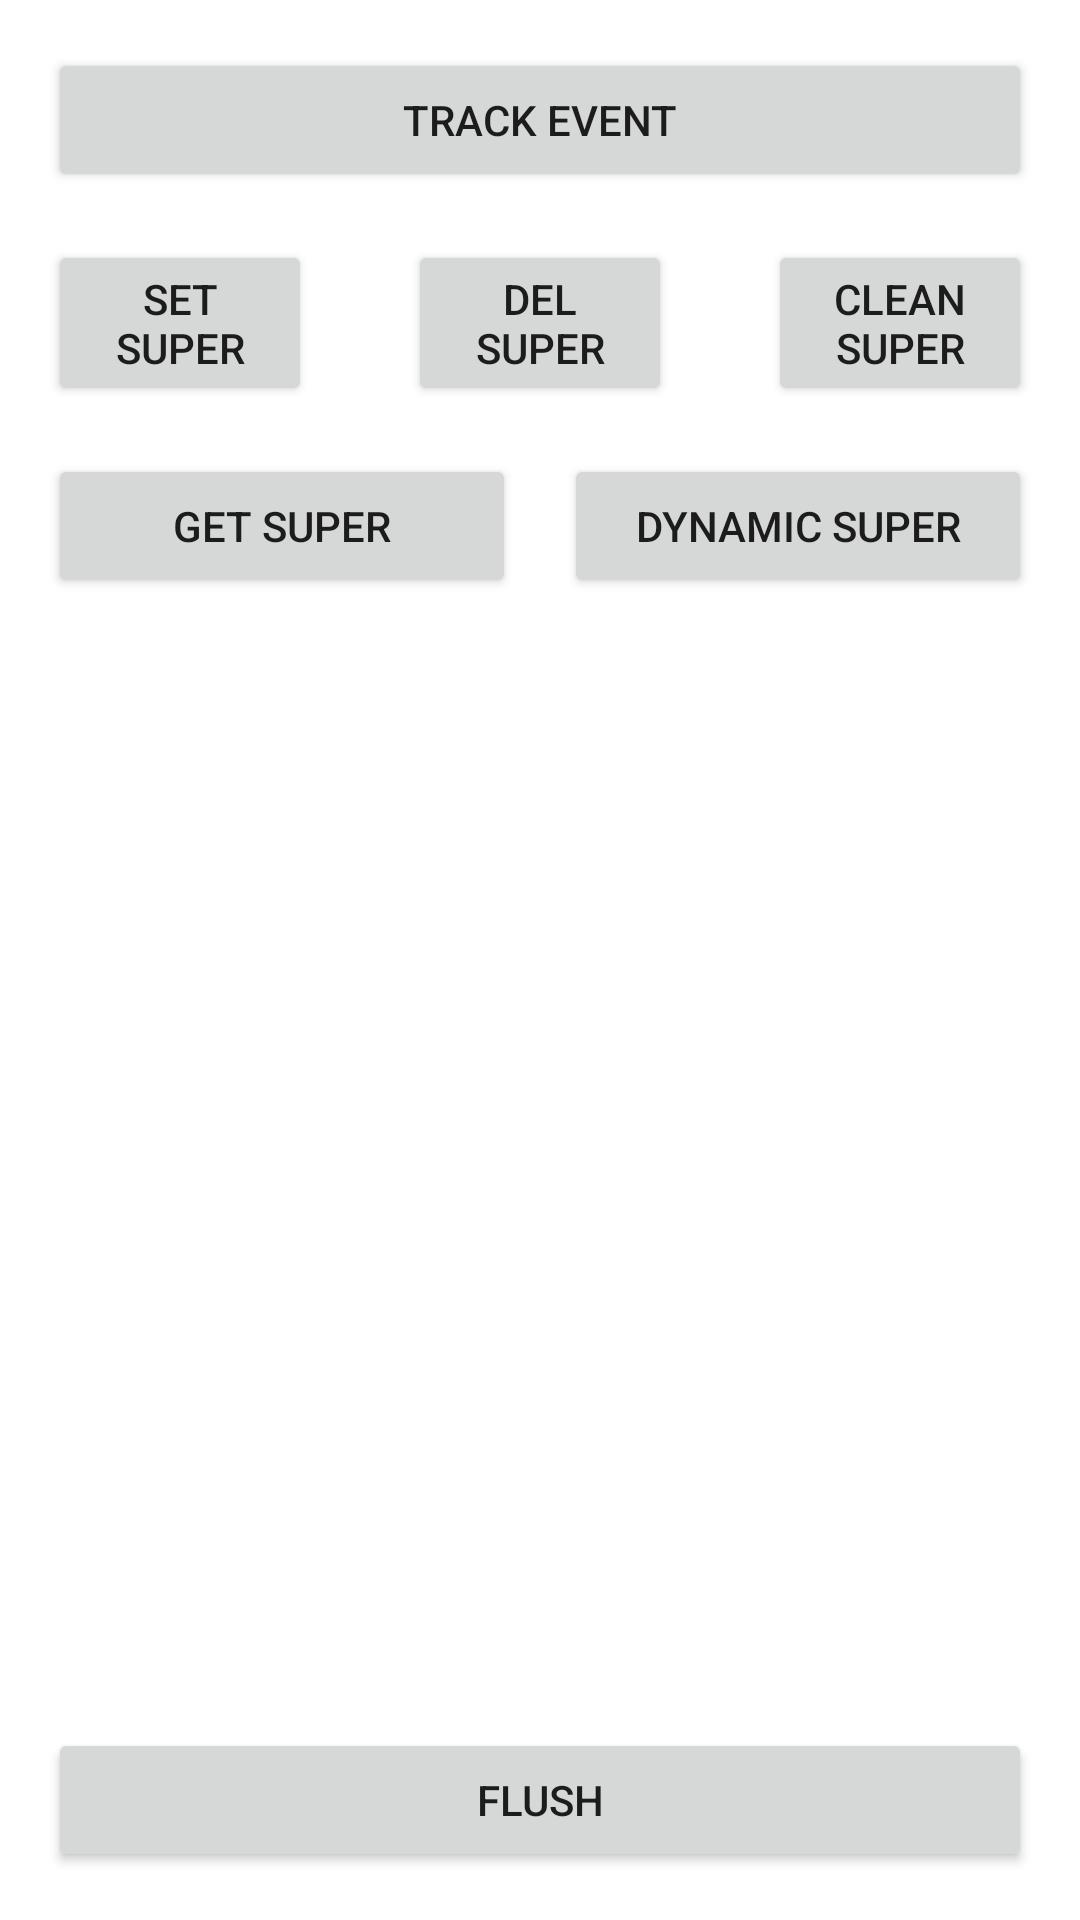

Write the Android layout XML for this screen, with the resource values it uses.
<!-- AndroidManifest.xml: application theme Theme.ThinkingDataandroidsdk -->
<!-- res/layout/activity_main.xml -->
<?xml version="1.0" encoding="utf-8"?>
<androidx.constraintlayout.widget.ConstraintLayout xmlns:android="http://schemas.android.com/apk/res/android"
    xmlns:app="http://schemas.android.com/apk/res-auto"
    xmlns:tools="http://schemas.android.com/tools"
    android:layout_width="match_parent"
    android:layout_height="match_parent"
    tools:context=".MainActivity">

    <Button
        android:id="@+id/button_track"
        android:layout_width="0dp"
        android:layout_height="wrap_content"
        android:layout_marginStart="16dp"
        android:layout_marginTop="16dp"
        android:layout_marginEnd="16dp"
        android:text="Track Event"
        app:layout_constraintEnd_toEndOf="parent"
        app:layout_constraintStart_toStartOf="parent"
        app:layout_constraintTop_toTopOf="parent" />

    <Button
        android:id="@+id/button_set_super"
        android:layout_width="0dp"
        android:layout_height="wrap_content"
        android:layout_marginStart="16dp"
        android:layout_marginTop="16dp"
        android:layout_marginEnd="16dp"
        android:text="Set Super"
        app:layout_constraintEnd_toStartOf="@id/button_delete_super"
        app:layout_constraintStart_toStartOf="parent"
        app:layout_constraintTop_toBottomOf="@id/button_track" />

    <Button
        android:id="@+id/button_delete_super"
        android:layout_width="0dp"
        android:layout_height="wrap_content"
        android:layout_marginStart="16dp"
        android:layout_marginEnd="16dp"
        android:text="Del Super"
        app:layout_constraintEnd_toStartOf="@id/button_clean_super"
        app:layout_constraintStart_toEndOf="@id/button_set_super"
        app:layout_constraintTop_toTopOf="@id/button_set_super" />

    <Button
        android:id="@+id/button_clean_super"
        android:layout_width="0dp"
        android:layout_height="wrap_content"
        android:layout_marginStart="16dp"
        android:layout_marginEnd="16dp"
        android:text="Clean Super"
        app:layout_constraintEnd_toEndOf="parent"
        app:layout_constraintStart_toEndOf="@id/button_delete_super"
        app:layout_constraintTop_toTopOf="@id/button_set_super" />

    <Button
        android:id="@+id/button_get_super"
        android:layout_width="0dp"
        android:layout_height="wrap_content"
        android:layout_marginStart="16dp"
        android:layout_marginTop="16dp"
        android:text="Get Super"
        app:layout_constraintEnd_toStartOf="@id/button_dynamic_super"
        app:layout_constraintStart_toStartOf="parent"
        app:layout_constraintTop_toBottomOf="@id/button_set_super" />

    <Button
        android:id="@+id/button_dynamic_super"
        android:layout_width="0dp"
        android:layout_height="wrap_content"
        android:layout_marginStart="16dp"
        android:layout_marginEnd="16dp"
        android:text="Dynamic Super"
        app:layout_constraintEnd_toEndOf="parent"
        app:layout_constraintStart_toEndOf="@id/button_get_super"
        app:layout_constraintTop_toTopOf="@id/button_get_super" />

    <Button
        android:id="@+id/button_flush"
        android:layout_width="0dp"
        android:layout_height="wrap_content"
        android:layout_marginStart="16dp"
        android:layout_marginEnd="16dp"
        android:layout_marginBottom="16dp"
        android:text="Flush"
        app:layout_constraintBottom_toBottomOf="parent"
        app:layout_constraintEnd_toEndOf="parent"
        app:layout_constraintStart_toStartOf="parent" />
</androidx.constraintlayout.widget.ConstraintLayout>
<!-- resources referenced by this layout -->
<resources>
  <style name="Theme.ThinkingDataandroidsdk" parent="Theme.MaterialComponents.DayNight.DarkActionBar">
          
          <item name="colorPrimary">@color/purple_500</item>
          <item name="colorPrimaryVariant">@color/purple_700</item>
          <item name="colorOnPrimary">@color/white</item>
          
          <item name="colorSecondary">@color/teal_200</item>
          <item name="colorSecondaryVariant">@color/teal_700</item>
          <item name="colorOnSecondary">@color/black</item>
          
          <item name="android:statusBarColor" tools:targetApi="l">?attr/colorPrimaryVariant</item>
          
      </style>
  <!-- not gathered from this repository: default colours our renderer supplied (Android Studio template values) -->
  <color name="purple_500">#FF6200EE</color>
  <color name="purple_700">#FF3700B3</color>
  <color name="teal_200">#FF03DAC5</color>
  <color name="teal_700">#FF018786</color>
  <color name="black">#FF000000</color>
  <color name="white">#FFFFFFFF</color>
</resources>
